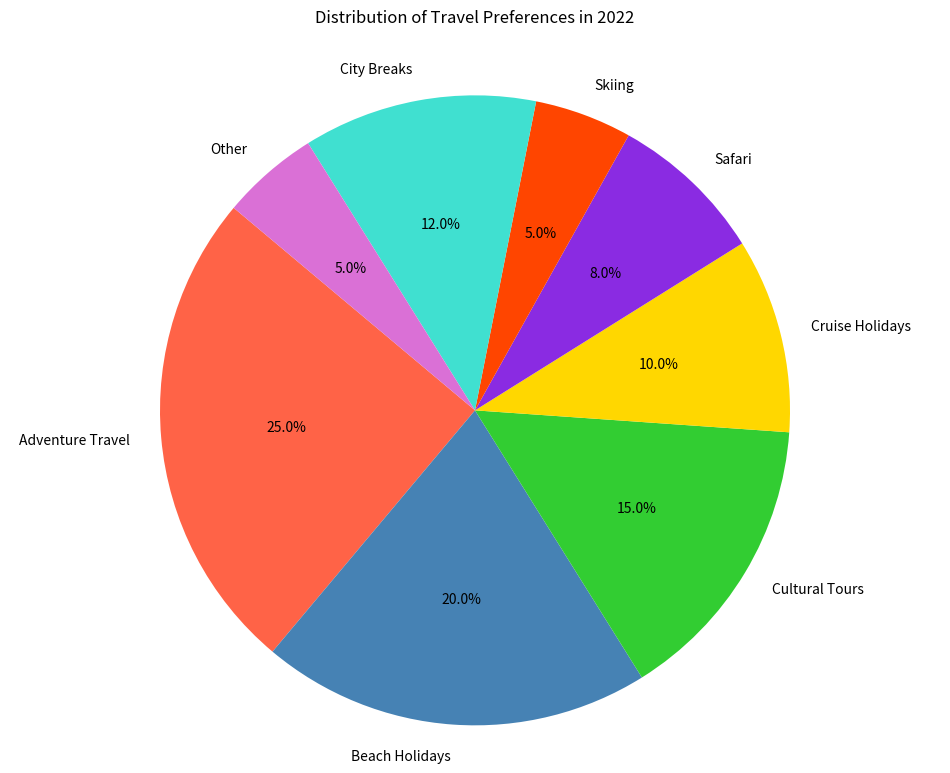

Reproduce this figure in Python.

import matplotlib.pyplot as plt

# Data
categories = ['Adventure Travel', 'Beach Holidays', 'Cultural Tours', 'Cruise Holidays', 
              'Safari', 'Skiing', 'City Breaks', 'Other']
percentages = [25, 20, 15, 10, 8, 5, 12, 5]
colors = ['#ff6347', '#4682b4', '#32cd32', '#ffd700', '#8a2be2', '#ff4500', '#40e0d0', '#da70d6']

# Plotting the pie chart
fig, ax = plt.subplots(figsize=(12, 9))
ax.pie(percentages, labels=categories, autopct='%1.1f%%', startangle=140, colors=colors)
ax.axis('equal')  # Equal aspect ratio ensures that pie is drawn as a circle.

# Setting the title
plt.title("Distribution of Travel Preferences in 2022", pad=30)

# Display the chart
plt.show()
